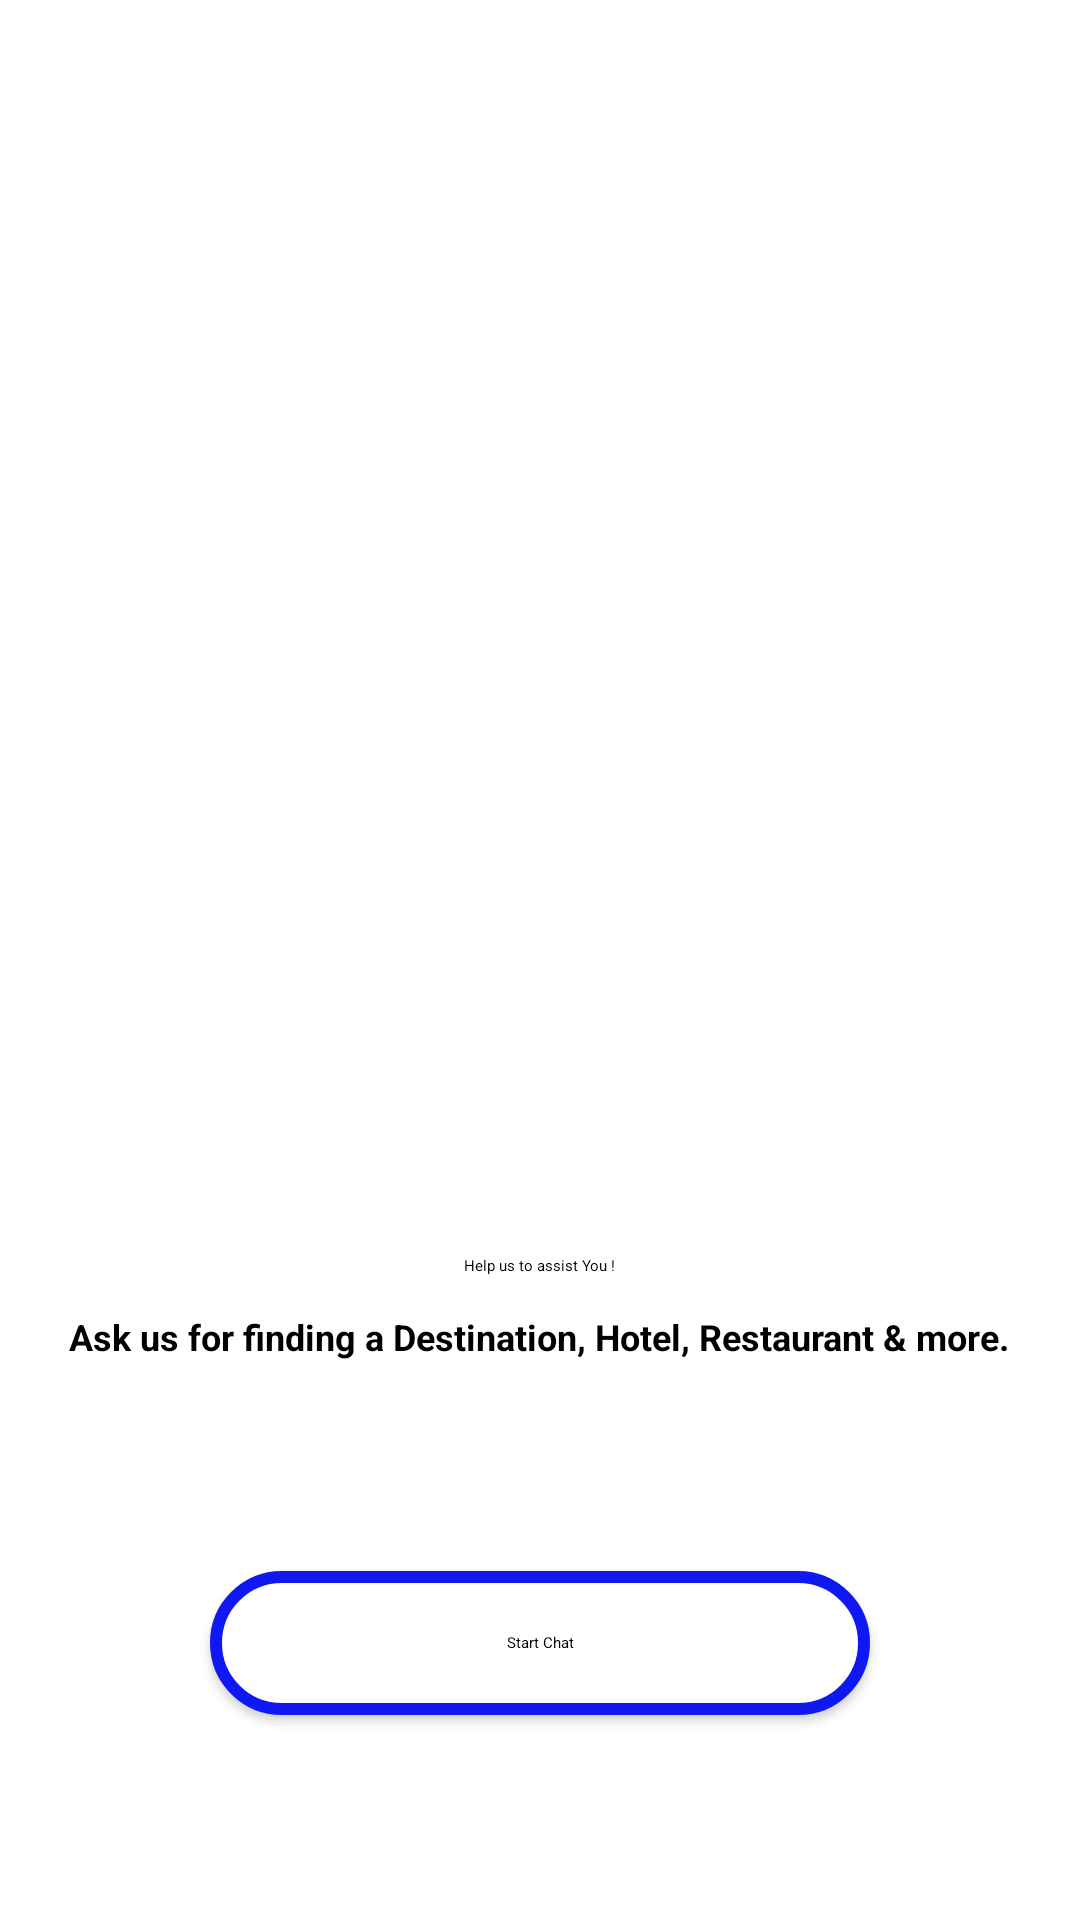

Here is an Android app screen rendered from its layout file. Give the layout XML and the strings, colors and styles it references.
<!-- AndroidManifest.xml: application theme AppTheme -->
<!-- res/layout/chat_layout.xml -->
<?xml version="1.0" encoding="utf-8"?>
<LinearLayout xmlns:android="http://schemas.android.com/apk/res/android"
    android:orientation="vertical" android:layout_width="match_parent"
    android:layout_height="wrap_content"
    android:layout_gravity="center"
    android:gravity="center"
    android:background="@color/white_color"
    >

<ImageView
    android:id="@+id/chatBgImage"
    android:layout_width="match_parent"
    android:layout_height="350dp"
    android:scaleType="centerCrop"
    />

    <TextView
        android:layout_width="wrap_content"
        android:layout_height="wrap_content"
        android:text="@string/chat_desc"
        android:textAppearance="@style/DarkTextAppearanceSmall"
        />

    <TextView
        android:layout_width="wrap_content"
        android:layout_height="wrap_content"
        android:text="@string/chat_desc_text"
        android:textAppearance="@style/DarkTextAppearanceSmall"
        android:textSize="@dimen/small_text_size"
        android:textStyle="bold"
        android:layout_marginTop="@dimen/small_margin"
        />
<Button
    android:id="@+id/startChatButton"
    android:layout_width="match_parent"
    android:layout_height="wrap_content"
    android:textAppearance="@style/LightTextAppearanceSmall"
    android:textColor="@color/black"
    android:layout_marginHorizontal="@dimen/very_large_margin"
    android:background="@drawable/chat_button_bg"
    android:text="@string/start_chat"
    android:layout_marginTop="@dimen/very_large_margin"
    />
</LinearLayout>
<!-- resources referenced by this layout -->
<resources>
  <color name="black">#000000</color>
  <color name="white_color">#FFFFFF</color>
  <dimen name="small_margin">12dp</dimen>
  <dimen name="small_text_size">12sp</dimen>
  <dimen name="very_large_margin">70dp</dimen>
  <!-- drawable chat_button_bg (drawable) -->
  <?xml version="1.0" encoding="utf-8"?>
  <shape
      android:shape="rectangle"
      xmlns:android="http://schemas.android.com/apk/res/android">
  <solid
      android:color="@color/white_color"
      />
      <corners
          android:radius="@dimen/very_large_margin"
          />
  
      <stroke
          android:color="@color/bronzeBlue"
          android:width="4dp"
          />
  </shape>
  <string name="chat_desc">Help us to assist You !</string>
  <string name="chat_desc_text">Ask us for finding a Destination, Hotel, Restaurant &amp; more.</string>
  <string name="start_chat">Start Chat</string>
  <style name="DarkTextAppearanceSmall">
          <item name="android:fontFamily">@font/titilliumwebextralight</item>
          <item name="android:textStyle">normal</item>
          <item name="android:textColor">@color/black</item>
          <item name="android:textSize">@dimen/normal_text_size</item>
          <item name="android:textAlignment">center</item>
  
      </style>
  <style name="LightTextAppearanceSmall">
          <item name="android:fontFamily">@font/titilliumwebregular</item>
          <item name="android:textStyle">bold</item>
          <item name="android:textColorHint">@color/white_color</item>
          <item name="android:textColor">@color/white_color</item>
          <item name="android:textSize">@dimen/normal_text_size</item>
          <item name="android:textAlignment">center</item>
  
      </style>
  <style name="AppTheme" parent="Base.Theme.AppCompat.Light.DarkActionBar">
          
          <item name="colorPrimary">@color/colorPrimary</item>
          <item name="colorPrimaryDark">@color/white_color</item>
          <item name="colorAccent">@color/colorAccent</item>
      </style>
  <color name="bronzeBlue">#1018f2</color>
  <dimen name="normal_text_size">18sp</dimen>
  <color name="colorPrimary">#edeb23</color>
  <color name="colorAccent">#0ef1c3</color>
</resources>
